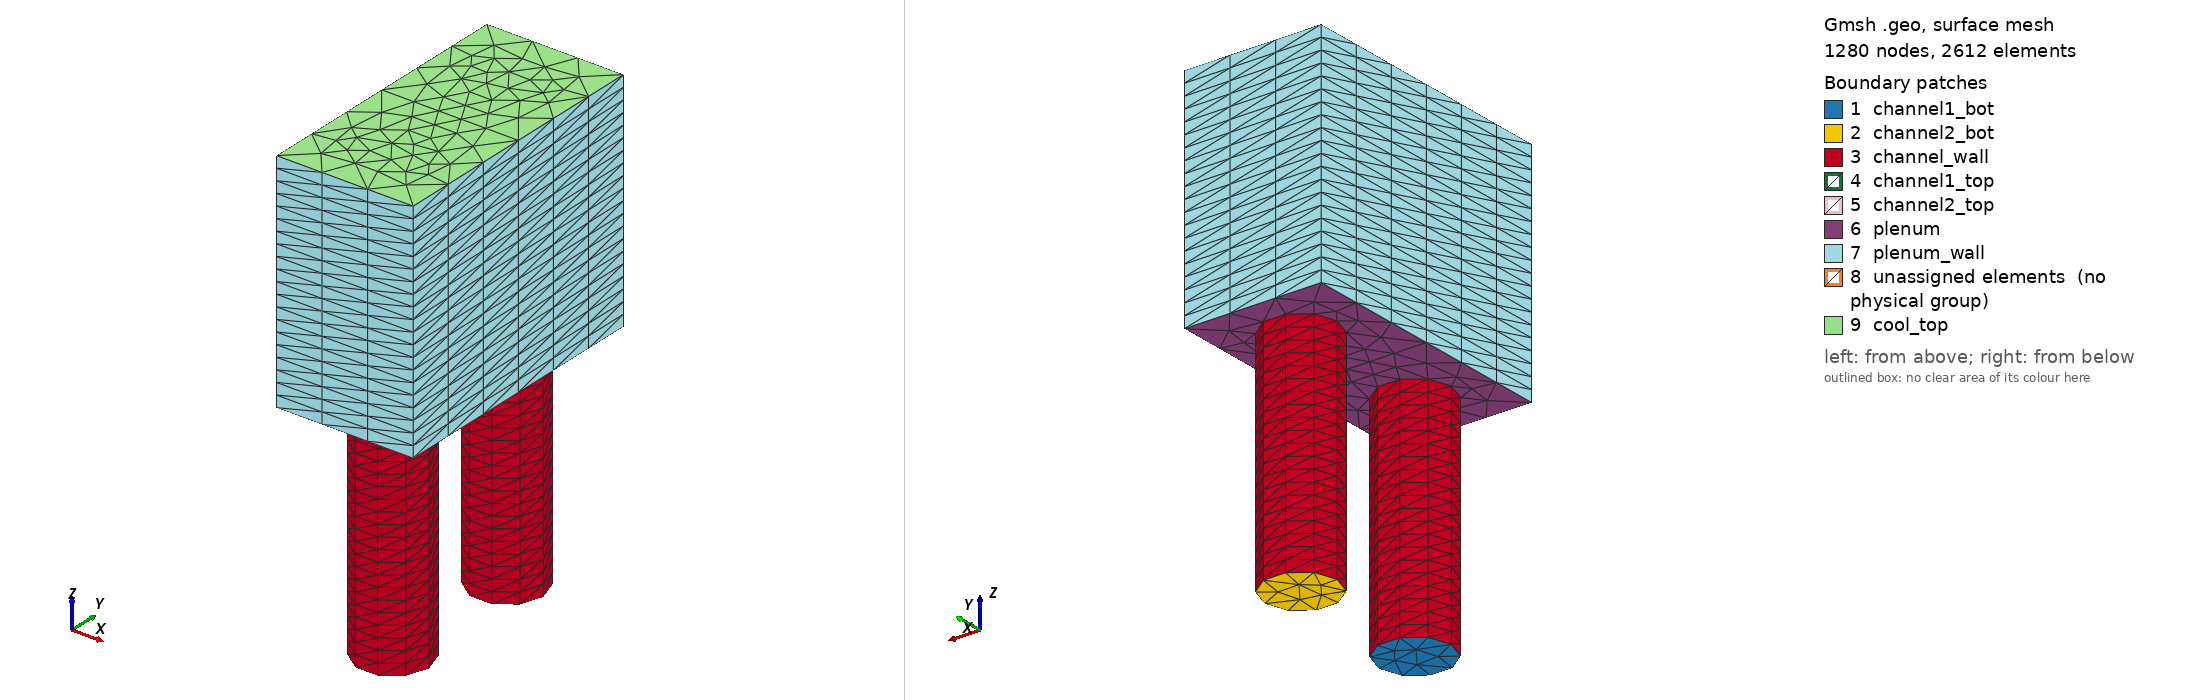

Gmsh geometry script, surface-meshed: 1280 nodes, 2612 surface elements. Boundary patches (legend numbers): 1 channel1_bot, 2 channel2_bot, 3 channel_wall, 4 channel1_top, 5 channel2_top, 6 plenum, 7 plenum_wall, 8 unassigned elements (no physical group), 9 cool_top. Left view from above one corner, right view from below the opposite corner. Legend entries are the model's physical surfaces; 'unassigned elements' are surfaces in no physical group. The drawing asked Gmsh for element sizes between 1% and 20% of the model's largest extent; the script's own settings can give other sizes.

=== test5.geo (drawn) ===
// Defines a 3D two cooling channels
SetFactory("OpenCASCADE");

Rc = 0.794;
// Rc = 1.0;

p = 1.88;
f = p*Cos(Pi/6);

// Circles
x = 0; y = -f;
Circle(1) = { x, y, 0, Rc, 0, 2*Pi};
Curve Loop(1) = {1};
Plane Surface(1) = {1};

x = 0; y = f;
Circle(2) = { x, y, 0, Rc, 0, 2*Pi};
Curve Loop(2) = {2};
Plane Surface(2) = {2};

Extrude {0, 0, 5} {
   Surface{1}; Surface{2};
   Layers{20};
}

Point(5) = {1.5, 3, 5, 1.0};
Point(6) = {1.5, -3, 5, 1.0};
Point(7) = {-1.5, 3, 5, 1.0};
Point(8) = {-1.5, -3, 5, 1.0};

Line(7) = {8, 6};
Line(8) = {6, 5};
Line(9) = {5, 7};
Line(10) = {7, 8};
Curve Loop(7) = {10, 7, 8, 9};
Curve Loop(8) = {6};
Curve Loop(9) = {4};
Plane Surface(7) = {7, 8, 9};

Extrude {0, 0, 5} {
  Surface{7}; Surface{6}; Surface{4};
  Layers{20};
}

Physical Volume("coolant") = {2, 1, 4, 3, 5};
Physical Surface("channel_wall") = {5, 3};
Physical Surface("plenum_wall") = {8, 9, 10, 11};
Physical Surface("plenum") = {7};
Physical Surface("channel1_bot") = {1};
Physical Surface("channel2_bot") = {2};
Physical Surface("channel1_top") = {4};
Physical Surface("channel2_top") = {6};
Physical Surface("cool_top") = {15, 16, 14};

Mesh.CharacteristicLengthFactor = 1;
Mesh.CharacteristicLengthExtendFromBoundary = 1;
Mesh.CharacteristicLengthFromCurvature = 1;
Mesh.MinimumCirclePoints = 10;
